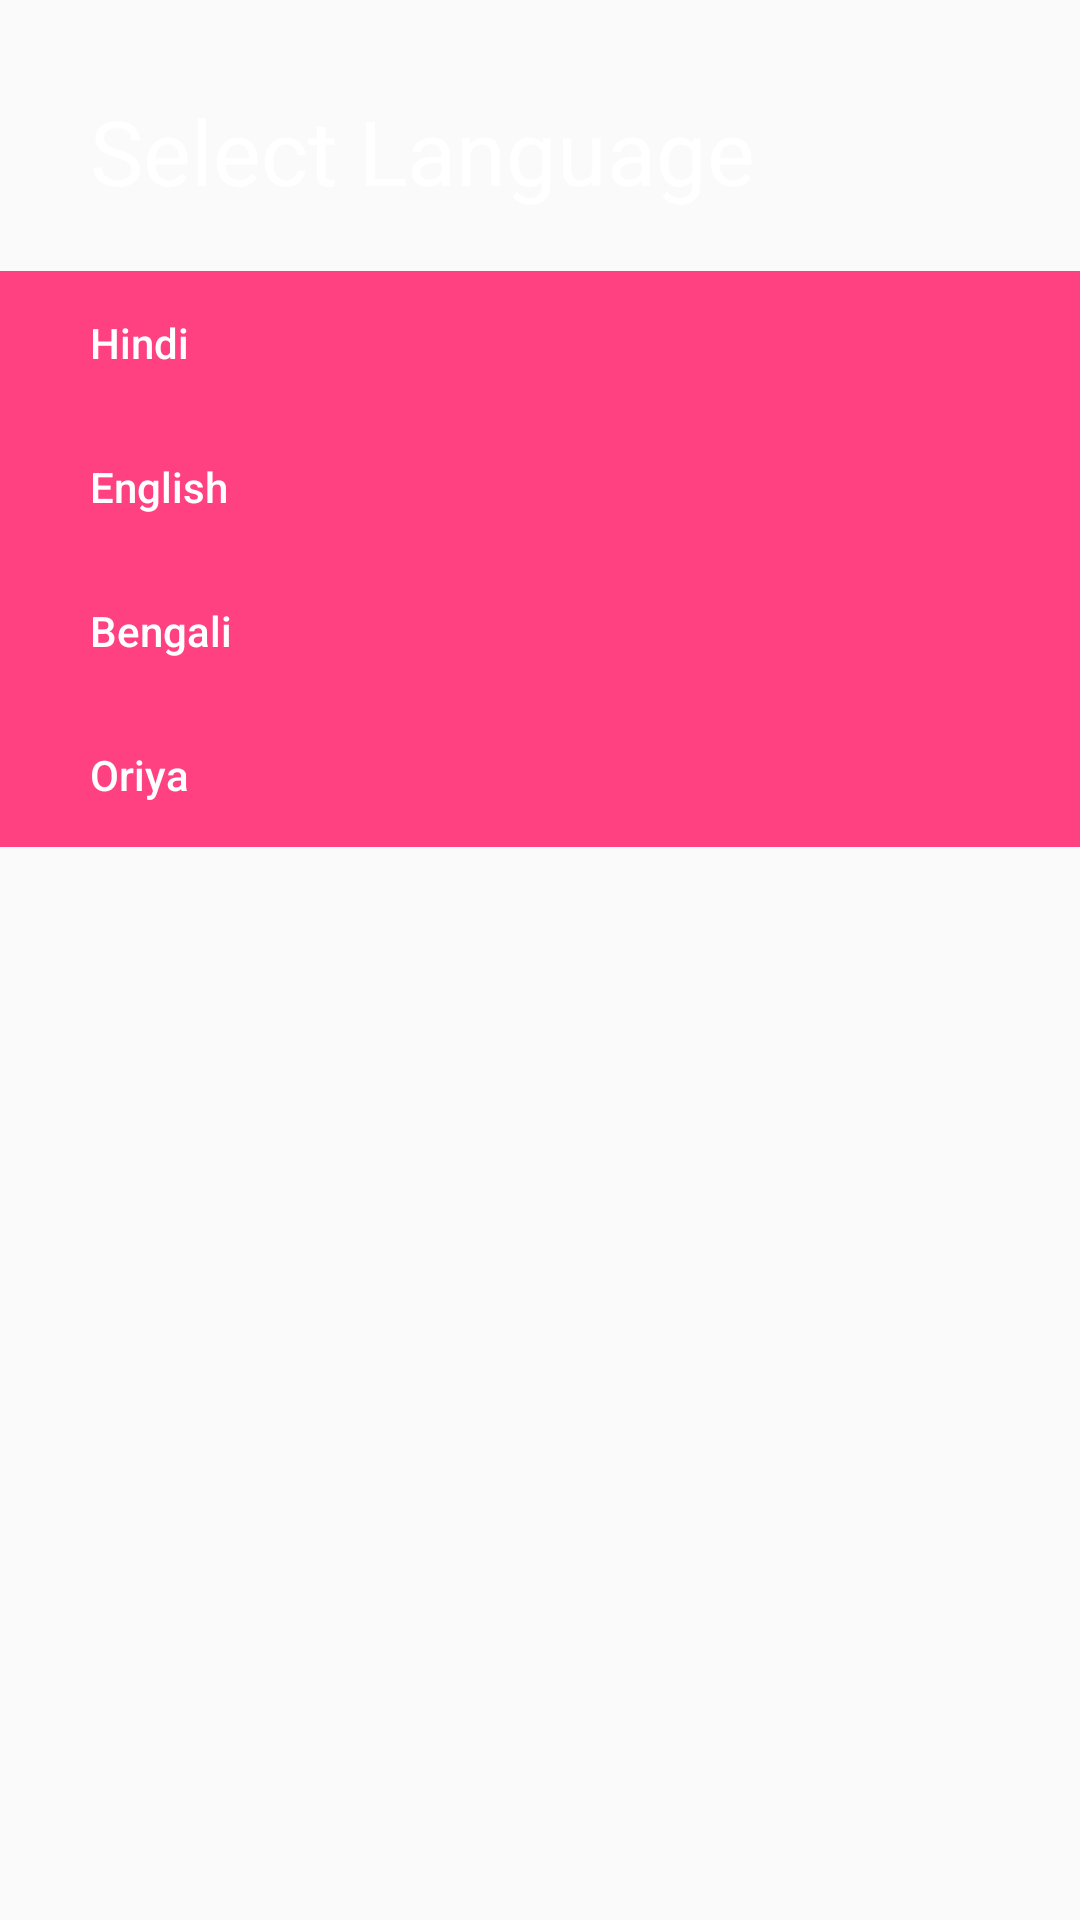

Here is an Android app screen rendered from its layout file. Give the layout XML and the strings, colors and styles it references.
<!-- AndroidManifest.xml: application theme AppTheme -->
<!-- res/layout/promo_screen_fragment1.xml -->
<LinearLayout xmlns:android="http://schemas.android.com/apk/res/android"
    android:id="@+id/content"
    android:layout_width="match_parent"
    android:layout_height="match_parent"
    android:layout_gravity="center"
    android:orientation="vertical">


    <TextView
        android:layout_width="wrap_content"
        android:layout_height="wrap_content"
        android:text="Select Language"
        android:paddingLeft="30dp"
        android:paddingTop="30dp"
        android:paddingBottom="20dp"
        android:textSize="30dp"
        android:textColor="#FFFFFF"
        android:id="@+id/textView3" />

    <Button
        android:layout_width="match_parent"
        android:layout_height="wrap_content"
        android:text="Hindi"
        android:textAllCaps="false"
        style="?android:attr/borderlessButtonStyle"
        android:gravity="left|center_vertical"
        android:paddingLeft="30dp"
        android:textColor="#FFFFFF"
        android:background="@color/colorAccent"
        android:id="@+id/hindi_but" />

    <Button
        android:layout_width="match_parent"
        android:layout_height="wrap_content"
        android:text="English"
        android:textAllCaps="false"
        android:gravity="left|center_vertical"
        android:paddingLeft="30dp"
        style="?android:attr/borderlessButtonStyle"
        android:textColor="#FFFFFF"
        android:background="@color/colorAccent"
        android:id="@+id/english_but" />

    <Button
        android:layout_width="match_parent"
        android:layout_height="wrap_content"
        android:text="Bengali"
        android:textAllCaps="false"
        android:gravity="left|center_vertical"
        android:paddingLeft="30dp"
        style="?android:attr/borderlessButtonStyle"
        android:textColor="#FFFFFF"
        android:background="@color/colorAccent"
        android:id="@+id/bengali_but" />

    <Button
        android:layout_width="match_parent"
        android:layout_height="wrap_content"
        android:text="Oriya"
        android:textAllCaps="false"
        android:gravity="left|center_vertical"
        android:paddingLeft="30dp"
        style="?android:attr/borderlessButtonStyle"
        android:textColor="#FFFFFF"
        android:background="@color/colorAccent"
        android:id="@+id/oriya_but" />


</LinearLayout>
<!-- resources referenced by this layout -->
<resources>
  <color name="colorAccent">#FF4081</color>
  <style name="AppTheme" parent="Theme.AppCompat.Light.DarkActionBar">
          
          <item name="colorPrimary">@color/colorPrimary</item>
          <item name="colorPrimaryDark">@color/colorPrimaryDark</item>
          <item name="colorAccent">@color/colorAccent</item>
          <item name="windowActionBar">false</item>
          <item name="windowNoTitle">true</item>
      </style>
  <color name="colorPrimary">#3F51B5</color>
  <color name="colorPrimaryDark">#303F9F</color>
</resources>
